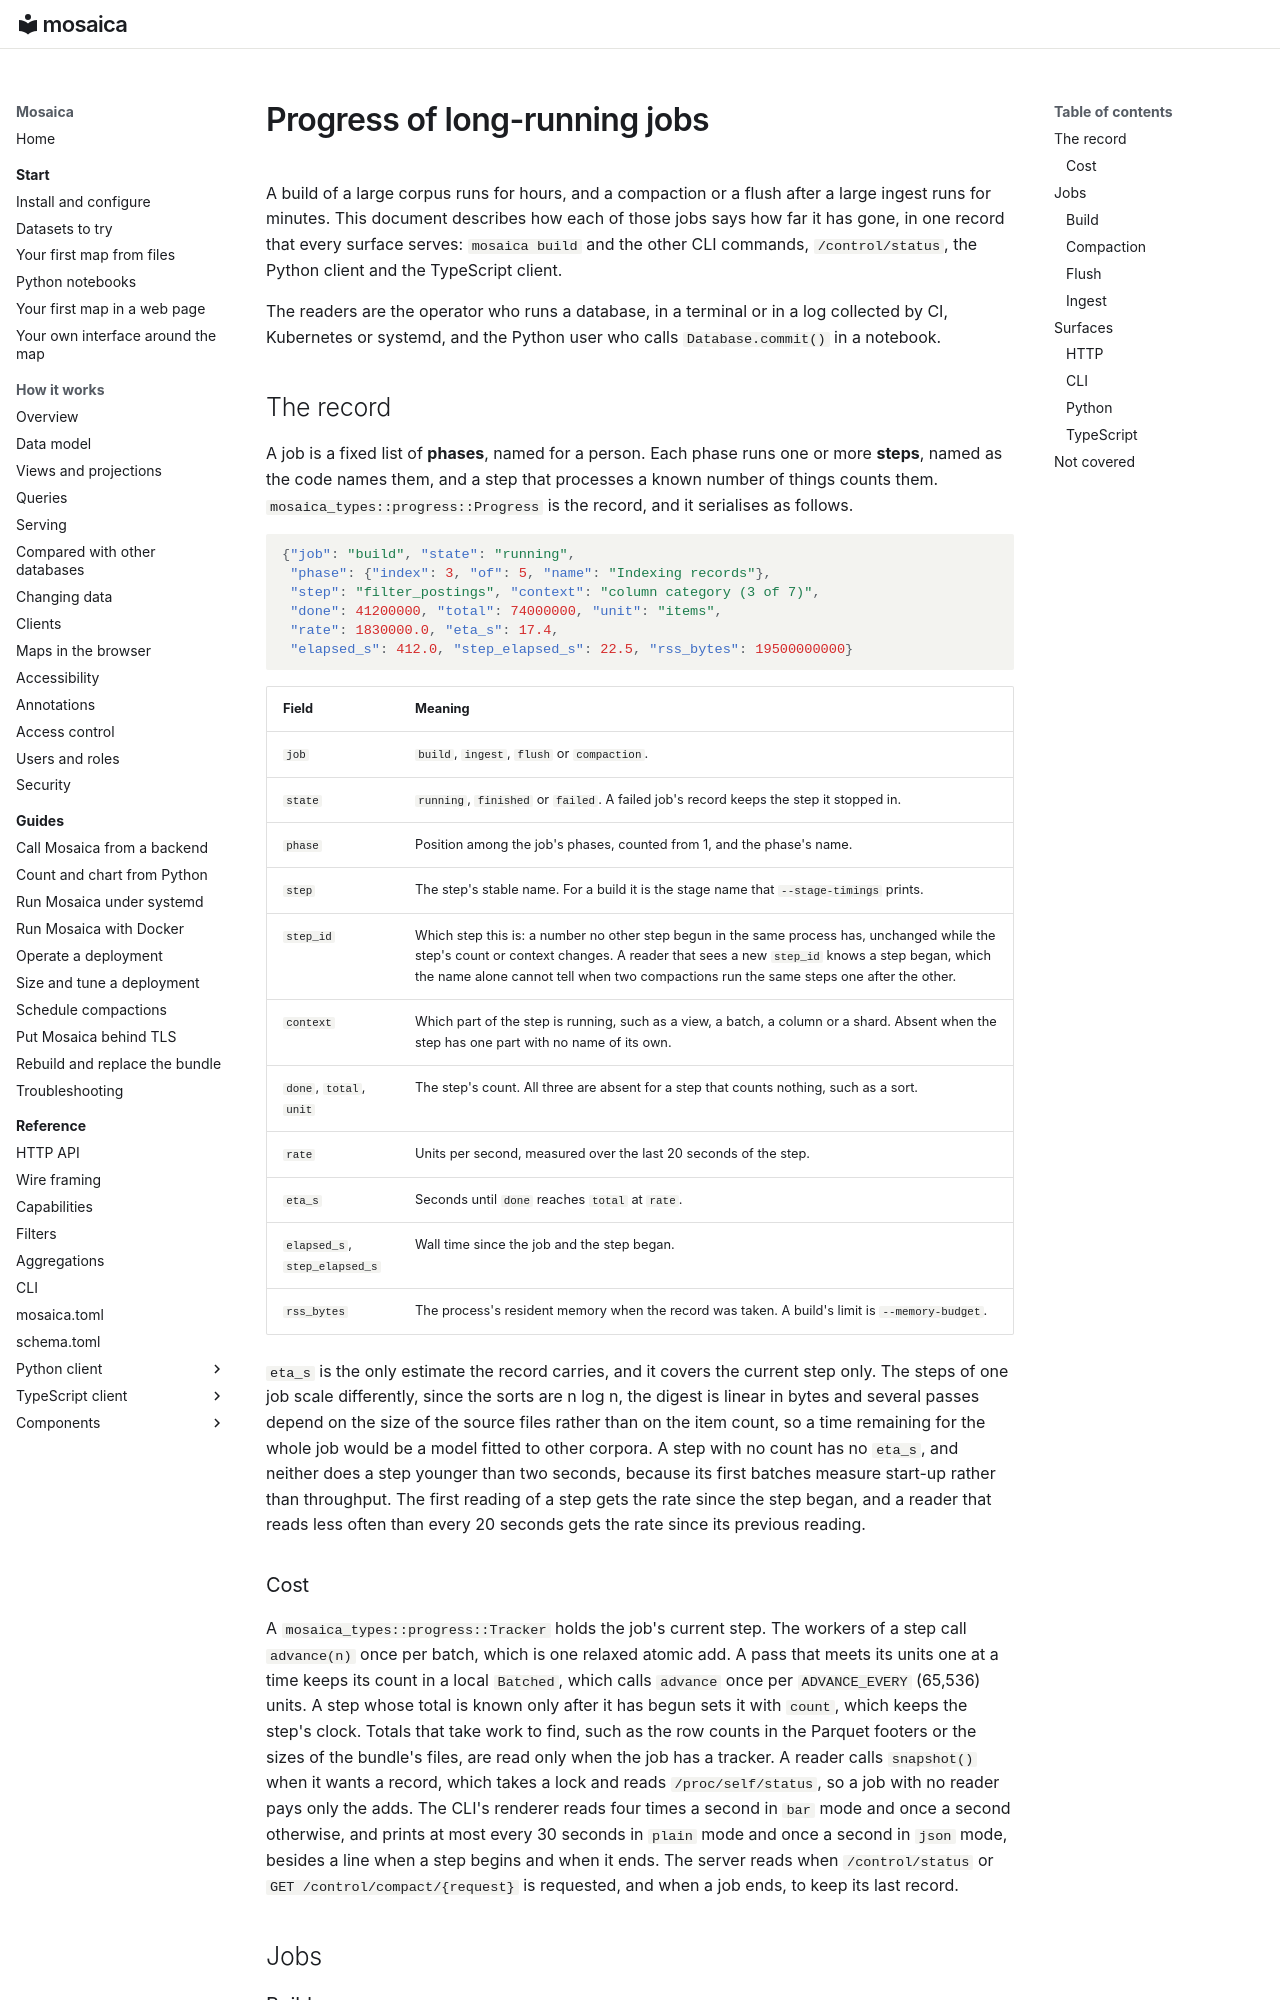

repository: mosaicadb/mosaica · page: dev/progress/index.html · generator: mkdocs

# Progress of long-running jobs

A build of a large corpus runs for hours, and a compaction or a flush after a large ingest runs for minutes. This document describes how each of those jobs says how far it has gone, in one record that every surface serves: `mosaica build` and the other CLI commands, `/control/status`, the Python client and the TypeScript client.

The readers are the operator who runs a database, in a terminal or in a log collected by CI, Kubernetes or systemd, and the Python user who calls `Database.commit()` in a notebook.

## The record

A job is a fixed list of **phases**, named for a person. Each phase runs one or more **steps**, named as the code names them, and a step that processes a known number of things counts them. `mosaica_types::progress::Progress` is the record, and it serialises as follows.

```json
{"job": "build", "state": "running",
 "phase": {"index": 3, "of": 5, "name": "Indexing records"},
 "step": "filter_postings", "context": "column category (3 of 7)",
 "done": 41200000, "total": 74000000, "unit": "items",
 "rate": 1830000.0, "eta_s": 17.4,
 "elapsed_s": 412.0, "step_elapsed_s": 22.5, "rss_bytes": 19500000000}
```

| Field | Meaning |
|---|---|
| `job` | `build`, `ingest`, `flush` or `compaction`. |
| `state` | `running`, `finished` or `failed`. A failed job's record keeps the step it stopped in. |
| `phase` | Position among the job's phases, counted from 1, and the phase's name. |
| `step` | The step's stable name. For a build it is the stage name that `--stage-timings` prints. |
| `step_id` | Which step this is: a number no other step begun in the same process has, unchanged while the step's count or context changes. A reader that sees a new `step_id` knows a step began, which the name alone cannot tell when two compactions run the same steps one after the other. |
| `context` | Which part of the step is running, such as a view, a batch, a column or a shard. Absent when the step has one part with no name of its own. |
| `done`, `total`, `unit` | The step's count. All three are absent for a step that counts nothing, such as a sort. |
| `rate` | Units per second, measured over the last 20 seconds of the step. |
| `eta_s` | Seconds until `done` reaches `total` at `rate`. |
| `elapsed_s`, `step_elapsed_s` | Wall time since the job and the step began. |
| `rss_bytes` | The process's resident memory when the record was taken. A build's limit is `--memory-budget`. |

`eta_s` is the only estimate the record carries, and it covers the current step only. The steps of one job scale differently, since the sorts are n log n, the digest is linear in bytes and several passes depend on the size of the source files rather than on the item count, so a time remaining for the whole job would be a model fitted to other corpora. A step with no count has no `eta_s`, and neither does a step younger than two seconds, because its first batches measure start-up rather than throughput. The first reading of a step gets the rate since the step began, and a reader that reads less often than every 20 seconds gets the rate since its previous reading.

### Cost

A `mosaica_types::progress::Tracker` holds the job's current step. The workers of a step call `advance(n)` once per batch, which is one relaxed atomic add. A pass that meets its units one at a time keeps its count in a local `Batched`, which calls `advance` once per `ADVANCE_EVERY` (65,536) units. A step whose total is known only after it has begun sets it with `count`, which keeps the step's clock. Totals that take work to find, such as the row counts in the Parquet footers or the sizes of the bundle's files, are read only when the job has a tracker. A reader calls `snapshot()` when it wants a record, which takes a lock and reads `/proc/self/status`, so a job with no reader pays only the adds. The CLI's renderer reads four times a second in `bar` mode and once a second otherwise, and prints at most every 30 seconds in `plain` mode and once a second in `json` mode, besides a line when a step begins and when it ends. The server reads when `/control/status` or `GET /control/compact/{request}` is requested, and when a job ends, to keep its last record.

## Jobs
